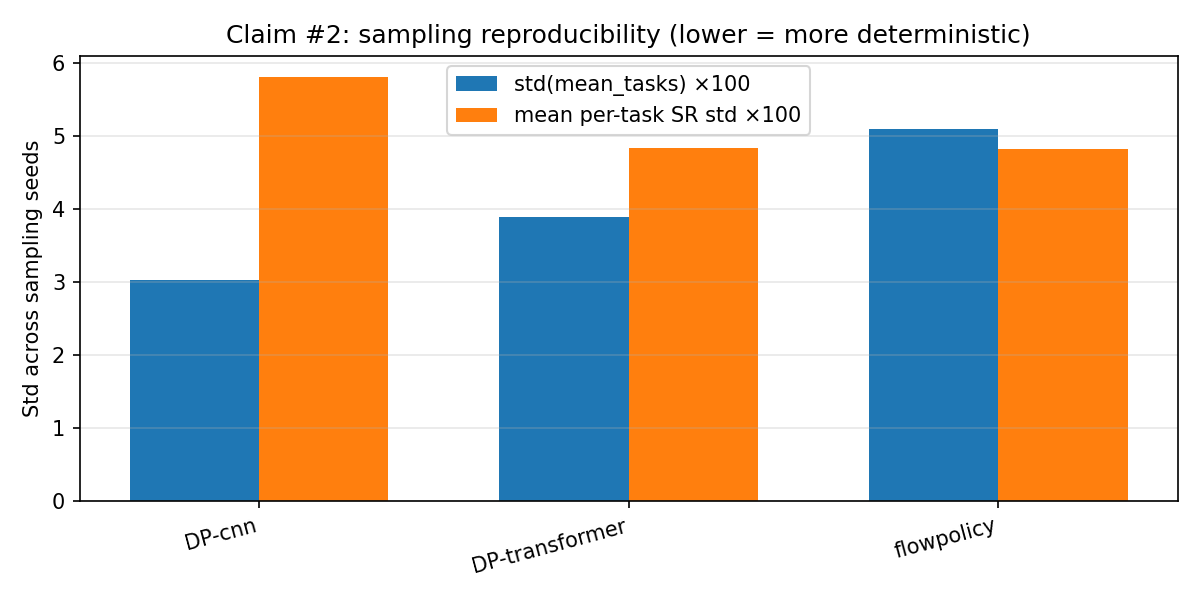

Values plotted in this chart, from the file beside it:
model, nfe, n_sampling_seeds, mean_tasks_mean, mean_tasks_std, p3_mean, p3_std, p4_mean, p4_std, mean_per_task_std
diffusion_policy_cnn, 100, 5, 3.992, 0.03033, 0.996, 0.008944, 0.96, 0.02449, 0.05812
diffusion_policy_transformer, 100, 5, 3.968, 0.03899, 0.996, 0.008944, 0.964, 0.01673, 0.04839
flowpolicy, 1, 5, 3.42, 0.05099, 0.868, 0.03633, 0.58, 0.02449, 0.04831
